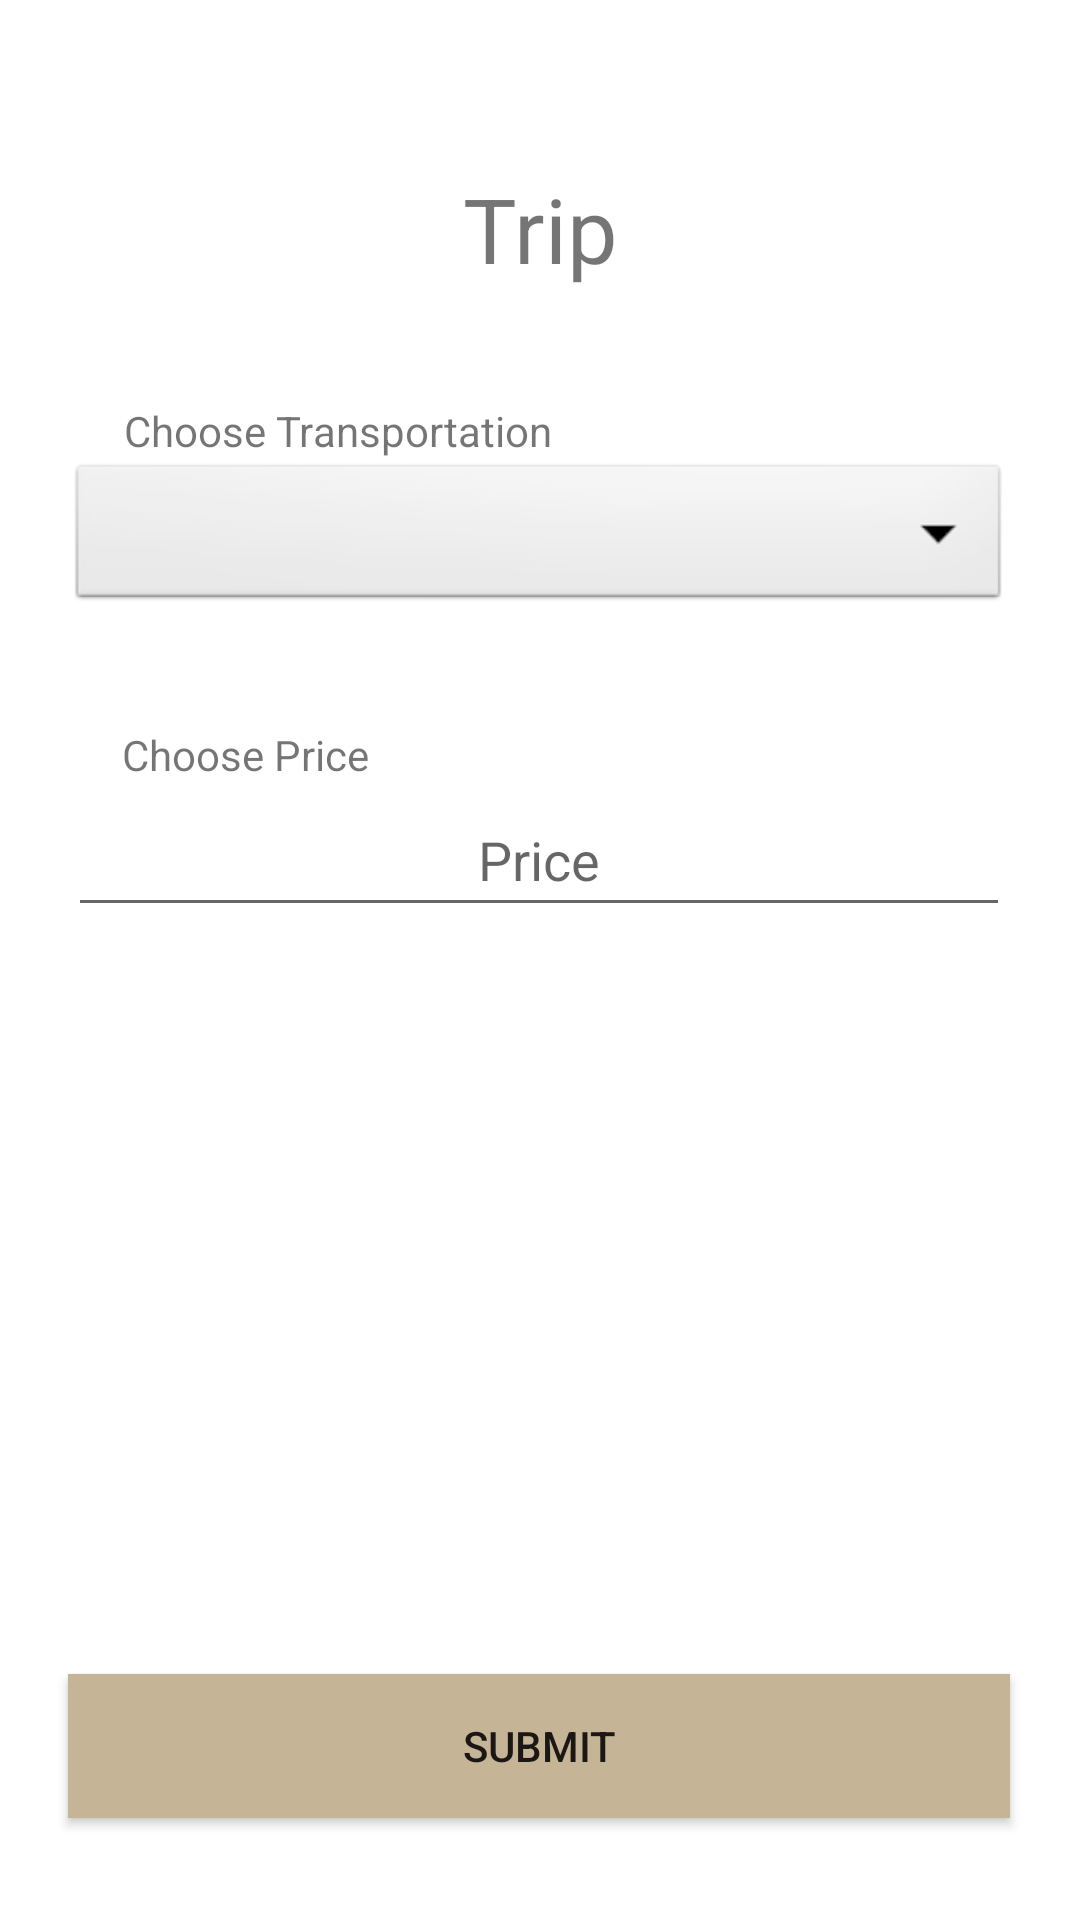

This screen was rendered from an Android layout file. Write that file and the resources it references.
<!-- AndroidManifest.xml: application theme Theme.Travelody -->
<!-- res/layout/fragment_trip_add_final.xml -->
<?xml version="1.0" encoding="utf-8"?>
<FrameLayout xmlns:android="http://schemas.android.com/apk/res/android"
    xmlns:app="http://schemas.android.com/apk/res-auto"
    xmlns:tools="http://schemas.android.com/tools"
    android:layout_width="match_parent"
    android:layout_height="match_parent"
    tools:context=".Controller.TripAddFinal">

    <androidx.constraintlayout.widget.ConstraintLayout
        android:layout_width="match_parent"
        android:layout_height="match_parent">

        <TextView
            android:id="@+id/TripAddFinalTitle"
            android:layout_width="293dp"
            android:layout_height="41dp"
            android:layout_marginTop="56dp"
            android:text="Trip"
            android:textAlignment="center"
            android:textSize="30dp"
            app:layout_constraintEnd_toEndOf="parent"
            app:layout_constraintStart_toStartOf="parent"
            app:layout_constraintTop_toTopOf="parent" />

        <TextView
            android:id="@+id/ChooseTransportation"
            android:layout_width="wrap_content"
            android:layout_height="wrap_content"
            android:text="Choose Transportation"
            app:layout_constraintBottom_toTopOf="@+id/TransportationDropDown"
            app:layout_constraintEnd_toEndOf="parent"
            app:layout_constraintHorizontal_bias="0.19"
            app:layout_constraintStart_toStartOf="parent" />

        <TextView
            android:id="@+id/TripAddFinalChoosePrice"
            android:layout_width="wrap_content"
            android:layout_height="wrap_content"
            android:text="Choose Price"
            app:layout_constraintBottom_toTopOf="@+id/TrilAddFinalPrice"
            app:layout_constraintEnd_toEndOf="parent"
            app:layout_constraintHorizontal_bias="0.146"
            app:layout_constraintStart_toStartOf="parent" />

        <Spinner
            android:id="@+id/TransportationDropDown"
            android:layout_width="314dp"
            android:layout_height="52dp"
            android:layout_marginTop="56dp"
            android:background="@android:drawable/btn_dropdown"
            android:spinnerMode="dropdown"
            app:layout_constraintEnd_toEndOf="parent"
            app:layout_constraintHorizontal_bias="0.494"
            app:layout_constraintStart_toStartOf="parent"
            app:layout_constraintTop_toBottomOf="@+id/TripAddFinalTitle"
            tools:ignore="SpeakableTextPresentCheck" />

        <Button
            android:id="@+id/TripAddFinalSubmit"
            android:layout_width="314dp"
            android:layout_height="48dp"
            android:layout_marginBottom="34dp"
            android:background="@color/brown"
            android:text="Submit"
            app:layout_constraintBottom_toBottomOf="parent"
            app:layout_constraintEnd_toEndOf="parent"
            app:layout_constraintHorizontal_bias="0.494"
            app:layout_constraintStart_toStartOf="parent"
            tools:ignore="TextContrastCheck" />

        <EditText
            android:id="@+id/TrilAddFinalPrice"
            android:layout_width="314dp"
            android:layout_height="48dp"
            android:layout_marginTop="56dp"
            android:ems="10"
            android:hint="Price"
            android:inputType="numberDecimal"
            android:textAlignment="center"
            app:layout_constraintEnd_toEndOf="parent"
            app:layout_constraintHorizontal_bias="0.494"
            app:layout_constraintStart_toStartOf="parent"
            app:layout_constraintTop_toBottomOf="@+id/TransportationDropDown" />

    </androidx.constraintlayout.widget.ConstraintLayout>
</FrameLayout>
<!-- resources referenced by this layout -->
<resources>
  <color name="brown">#C6B497</color>
  <style name="Theme.Travelody" parent="Theme.MaterialComponents.DayNight.NoActionBar">
          
          <item name="colorPrimary">@color/brown</item>
          <item name="colorPrimaryVariant">@color/brown</item>
          <item name="colorOnPrimary">@color/white</item>
          
          <item name="colorSecondary">@color/teal_200</item>
          <item name="colorSecondaryVariant">@color/teal_700</item>
          <item name="colorOnSecondary">@color/white</item>
          
          <item name="android:statusBarColor" tools:targetApi="l">?attr/colorPrimaryVariant</item>
          
      </style>
  <color name="white">#FFFFFFFF</color>
  <color name="teal_200">#FF03DAC5</color>
  <color name="teal_700">#FF018786</color>
</resources>
